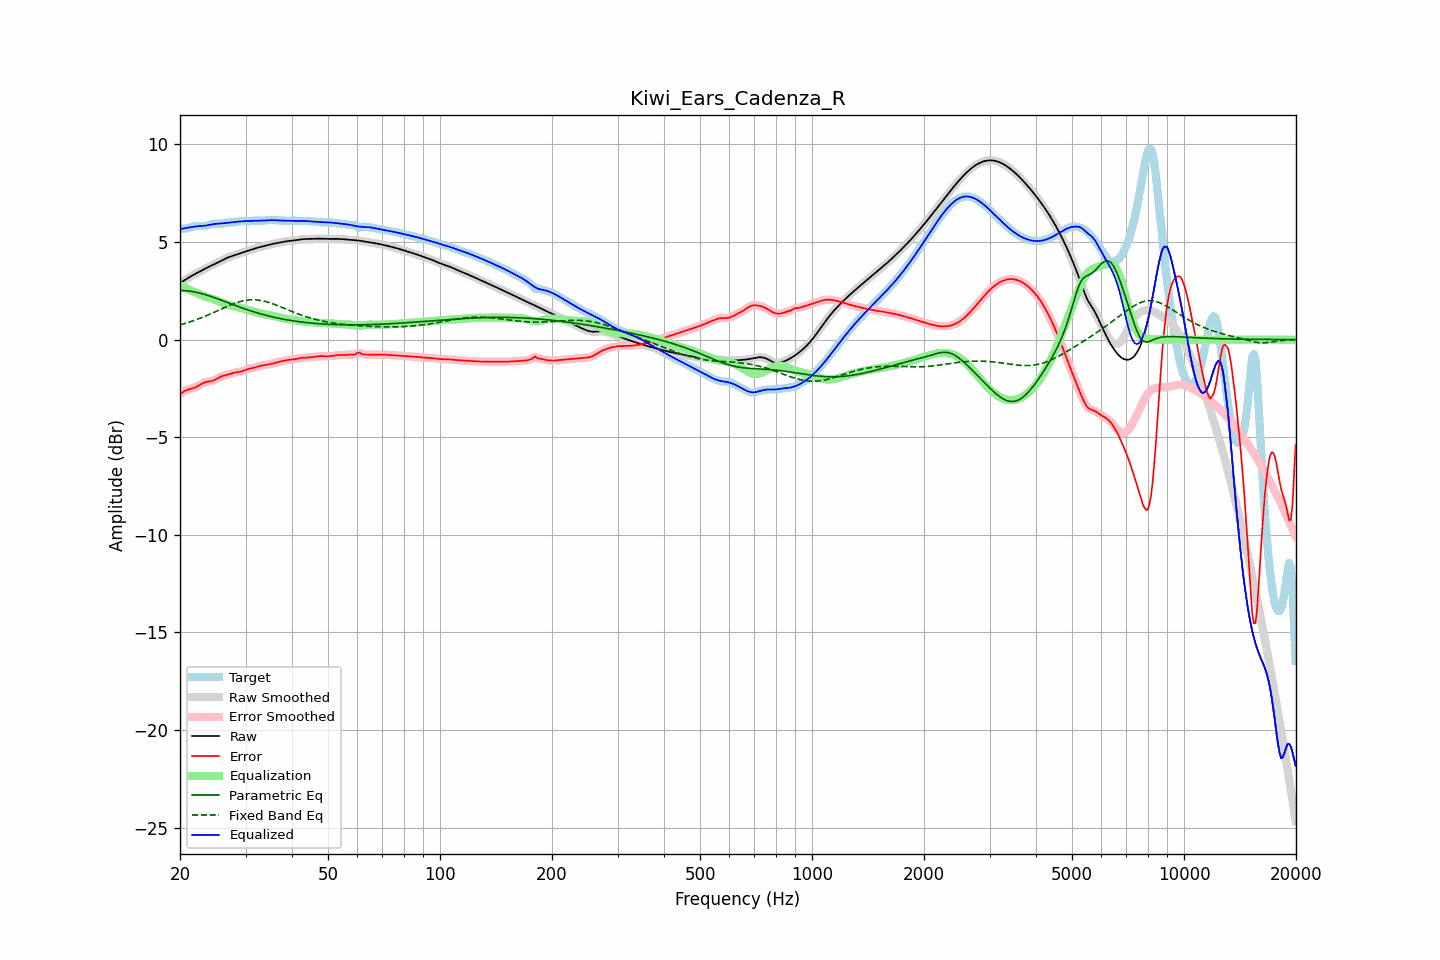

The table this chart was drawn from, first rows:
frequency, raw, error, smoothed, error_smoothed, equalization, parametric_eq, fixed_band_eq, equalized_raw, equalized_smoothed, target
20.00, 2.89, -2.80, 2.89, -2.80, 2.77, 2.51, 0.76, 5.66, 5.66, 5.69
20.20, 2.95, -2.74, 2.95, -2.74, 2.73, 2.51, 0.78, 5.68, 5.68, 5.69
20.40, 3.00, -2.68, 3.00, -2.68, 2.69, 2.51, 0.80, 5.69, 5.69, 5.69
20.61, 3.05, -2.63, 3.05, -2.64, 2.66, 2.51, 0.83, 5.71, 5.71, 5.69
20.81, 3.11, -2.59, 3.11, -2.59, 2.62, 2.50, 0.85, 5.72, 5.72, 5.70
21.02, 3.16, -2.56, 3.16, -2.56, 2.58, 2.49, 0.88, 5.74, 5.74, 5.72
21.23, 3.21, -2.53, 3.21, -2.53, 2.55, 2.49, 0.90, 5.75, 5.75, 5.74
21.44, 3.25, -2.51, 3.25, -2.51, 2.51, 2.47, 0.93, 5.76, 5.76, 5.77
21.66, 3.30, -2.49, 3.30, -2.49, 2.48, 2.46, 0.96, 5.78, 5.78, 5.79
21.87, 3.35, -2.46, 3.35, -2.46, 2.45, 2.45, 0.99, 5.80, 5.80, 5.81
22.09, 3.39, -2.43, 3.39, -2.43, 2.41, 2.43, 1.02, 5.80, 5.80, 5.82
22.31, 3.44, -2.39, 3.44, -2.39, 2.37, 2.41, 1.05, 5.81, 5.81, 5.82
22.54, 3.48, -2.34, 3.48, -2.34, 2.33, 2.39, 1.08, 5.81, 5.81, 5.82
22.76, 3.52, -2.29, 3.52, -2.29, 2.29, 2.37, 1.11, 5.82, 5.82, 5.81
22.99, 3.57, -2.24, 3.57, -2.24, 2.26, 2.35, 1.15, 5.82, 5.82, 5.81
23.22, 3.61, -2.20, 3.61, -2.20, 2.22, 2.33, 1.18, 5.83, 5.83, 5.81
23.45, 3.65, -2.18, 3.65, -2.18, 2.19, 2.30, 1.21, 5.84, 5.84, 5.83
23.69, 3.69, -2.16, 3.69, -2.16, 2.17, 2.27, 1.25, 5.86, 5.86, 5.85
23.92, 3.73, -2.14, 3.73, -2.14, 2.14, 2.25, 1.28, 5.88, 5.88, 5.88
24.16, 3.77, -2.13, 3.77, -2.13, 2.12, 2.22, 1.32, 5.89, 5.89, 5.91
24.40, 3.81, -2.11, 3.81, -2.11, 2.10, 2.19, 1.36, 5.91, 5.91, 5.93
24.65, 3.85, -2.09, 3.85, -2.08, 2.07, 2.16, 1.39, 5.92, 5.92, 5.94
24.89, 3.89, -2.05, 3.89, -2.05, 2.04, 2.13, 1.43, 5.93, 5.93, 5.94
25.14, 3.94, -2.00, 3.94, -2.00, 2.00, 2.10, 1.47, 5.94, 5.94, 5.94
25.39, 3.98, -1.96, 3.98, -1.96, 1.97, 2.07, 1.51, 5.94, 5.94, 5.93
25.65, 4.02, -1.92, 4.02, -1.92, 1.93, 2.04, 1.54, 5.95, 5.95, 5.93
25.91, 4.06, -1.88, 4.06, -1.88, 1.89, 2.01, 1.58, 5.96, 5.96, 5.94
26.16, 4.10, -1.85, 4.10, -1.85, 1.86, 1.98, 1.62, 5.96, 5.96, 5.95
26.43, 4.14, -1.83, 4.14, -1.83, 1.83, 1.95, 1.66, 5.97, 5.97, 5.97
26.69, 4.18, -1.81, 4.18, -1.81, 1.80, 1.92, 1.69, 5.98, 5.98, 5.99
26.96, 4.21, -1.79, 4.21, -1.79, 1.78, 1.89, 1.73, 5.99, 5.99, 6.00
27.23, 4.24, -1.76, 4.24, -1.76, 1.76, 1.86, 1.76, 6.00, 6.00, 6.01
27.50, 4.27, -1.74, 4.27, -1.74, 1.74, 1.82, 1.80, 6.01, 6.01, 6.01
27.77, 4.30, -1.71, 4.30, -1.71, 1.72, 1.79, 1.83, 6.02, 6.02, 6.01
28.05, 4.33, -1.69, 4.33, -1.69, 1.70, 1.76, 1.86, 6.03, 6.03, 6.02
28.33, 4.36, -1.67, 4.36, -1.67, 1.68, 1.73, 1.89, 6.04, 6.04, 6.03
28.62, 4.38, -1.66, 4.38, -1.66, 1.66, 1.70, 1.92, 6.05, 6.05, 6.05
28.90, 4.41, -1.65, 4.41, -1.65, 1.64, 1.67, 1.94, 6.05, 6.05, 6.06
29.19, 4.44, -1.63, 4.44, -1.63, 1.62, 1.64, 1.96, 6.06, 6.06, 6.07
29.48, 4.47, -1.61, 4.47, -1.61, 1.60, 1.61, 1.98, 6.07, 6.07, 6.08
29.78, 4.50, -1.58, 4.50, -1.58, 1.57, 1.58, 2.00, 6.07, 6.07, 6.07
30.08, 4.52, -1.54, 4.52, -1.54, 1.55, 1.56, 2.01, 6.07, 6.07, 6.07
30.38, 4.55, -1.51, 4.55, -1.51, 1.53, 1.53, 2.03, 6.08, 6.08, 6.06
30.68, 4.58, -1.49, 4.58, -1.49, 1.50, 1.50, 2.03, 6.08, 6.08, 6.07
30.99, 4.60, -1.47, 4.60, -1.47, 1.48, 1.47, 2.04, 6.08, 6.08, 6.08
31.30, 4.63, -1.46, 4.63, -1.46, 1.45, 1.45, 2.04, 6.08, 6.08, 6.09
31.61, 4.66, -1.44, 4.66, -1.44, 1.43, 1.42, 2.04, 6.09, 6.09, 6.09
31.93, 4.68, -1.42, 4.68, -1.42, 1.41, 1.40, 2.04, 6.09, 6.09, 6.10
32.24, 4.70, -1.39, 4.70, -1.39, 1.39, 1.37, 2.03, 6.09, 6.09, 6.10
32.57, 4.73, -1.36, 4.73, -1.37, 1.37, 1.35, 2.02, 6.10, 6.10, 6.09
32.89, 4.75, -1.34, 4.75, -1.34, 1.35, 1.32, 2.01, 6.10, 6.10, 6.09
33.22, 4.77, -1.32, 4.77, -1.32, 1.33, 1.30, 2.00, 6.10, 6.10, 6.09
33.55, 4.79, -1.31, 4.79, -1.31, 1.31, 1.28, 1.98, 6.10, 6.10, 6.10
33.89, 4.81, -1.30, 4.81, -1.30, 1.30, 1.26, 1.96, 6.11, 6.11, 6.11
34.23, 4.83, -1.28, 4.83, -1.28, 1.28, 1.24, 1.94, 6.11, 6.11, 6.11
34.57, 4.85, -1.27, 4.85, -1.27, 1.27, 1.22, 1.91, 6.12, 6.12, 6.12
34.92, 4.87, -1.25, 4.87, -1.25, 1.25, 1.19, 1.88, 6.12, 6.12, 6.13
35.27, 4.89, -1.24, 4.89, -1.24, 1.23, 1.18, 1.86, 6.12, 6.12, 6.13
35.62, 4.91, -1.22, 4.91, -1.22, 1.21, 1.16, 1.83, 6.12, 6.12, 6.13
35.97, 4.93, -1.19, 4.93, -1.19, 1.19, 1.14, 1.80, 6.12, 6.12, 6.12
... 635 more rows
